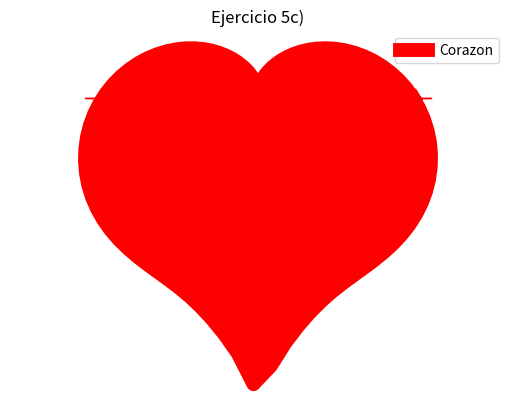

Python code for this plot:
# -*- coding: utf-8 -*-
# [redacted]
#Laboratorio 3b
#Dic. 2016
#Ejercicio 5c

import matplotlib.pyplot as plt
import numpy as np
import math

k=np.linspace(0,2*np.pi,100)
r=2-2*np.sin(k)+np.sin(k)*(np.sqrt(np.absolute(np.cos(k))))/(np.sin(k)+1.4)
x=r*np.cos(k)
y=r*np.sin(k)
plt.plot(x,y,linewidth=10,color='r',label='Corazon')
plt.legend()
plt.title('Ejercicio 5c)')
plt.xlabel('Momentos')
plt.ylabel('Dias')
plt.fill_between(x,y,color='r')
plt.axis('equal')
plt.axis('off')
plt.grid(True)
plt.show()
